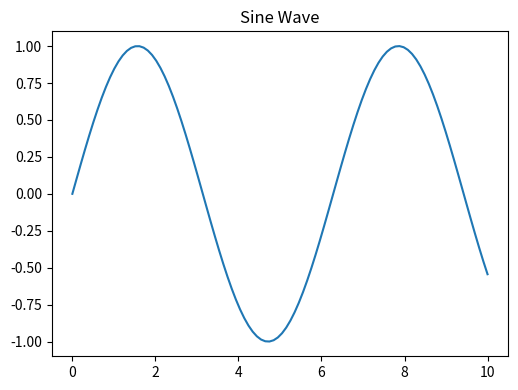

Python code for this plot:
import matplotlib.pyplot as plt
import numpy as np

x = np.linspace(0, 10, 100)
y1 = np.sin(x)
y2 = np.cos(x)

plt.figure(figsize=(10, 4)) # Create a figure

plt.subplot(1, 2, 1) # Create the first subplot (1 row, 2 columns, position 1)
plt.plot(x, y1)
plt.title("Sine Wave")

#plt.subplot(1, 2, 2) # Create the second subplot (1 row, 2 columns, position 2)
#plt.plot(x, y2, color='orange')
#plt.title("Cosine Wave")

plt.tight_layout() # Adjust subplot parameters for a tight layout
plt.show()
